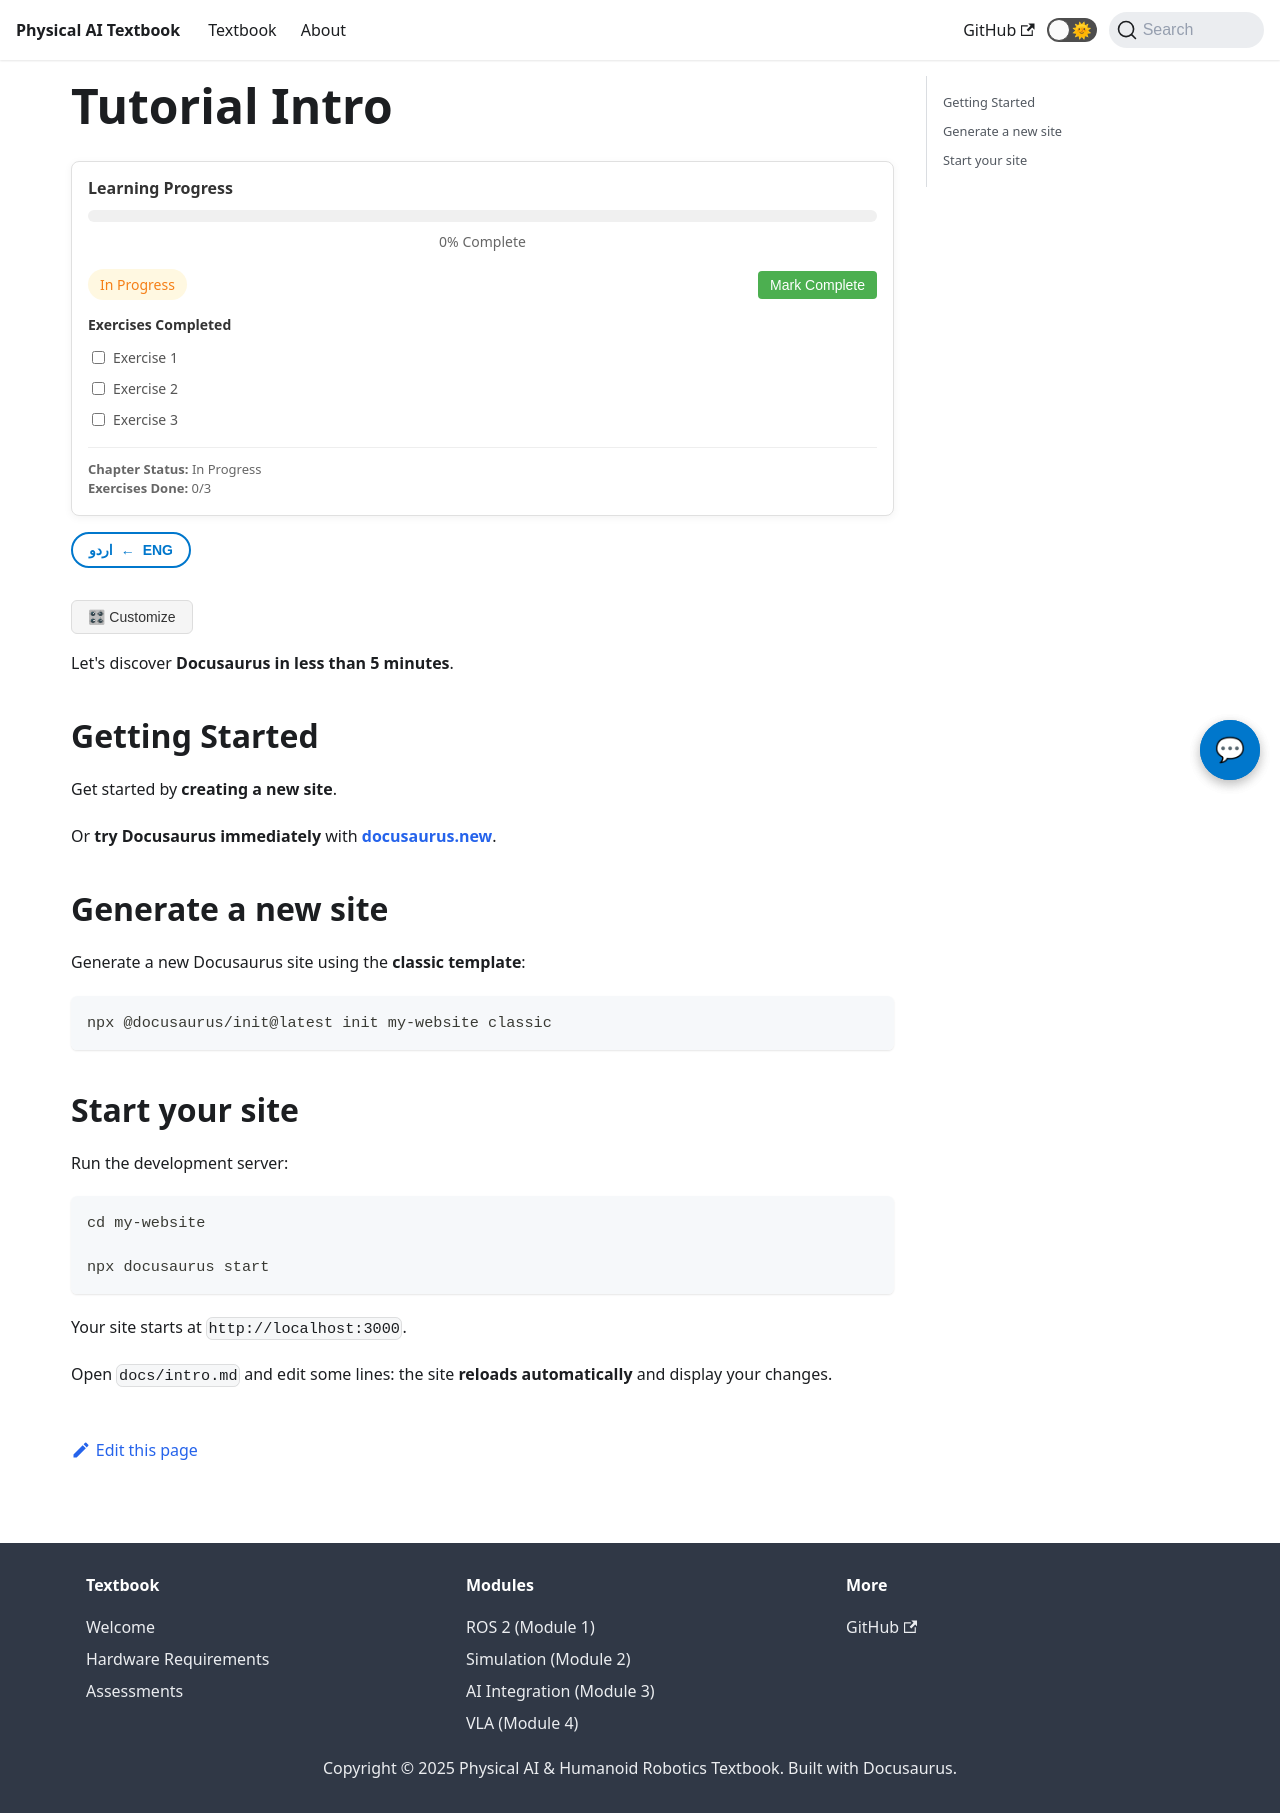

repository: MubashirJatoi/physical-ai-book · page: docs/intro.html · generator: docusaurus

---
sidebar_position: 1
---

import ChatbotWidget from '@site/src/components/ChatbotWidget';
import ProgressTracker from '@site/src/components/ProgressTracker';
import UrduTranslationToggle from '@site/src/components/UrduTranslationToggle';
import PersonalizationButton from '@site/src/components/PersonalizationButton';
import ImageGallery from '@site/src/components/ImageGallery';
import VideoEmbed from '@site/src/components/VideoEmbed';
import CodePlayground from '@site/src/components/CodePlayground';

# Tutorial Intro

<ChatbotWidget />
<ProgressTracker chapterId="intro" />
<UrduTranslationToggle />
<PersonalizationButton />

Let's discover **Docusaurus in less than 5 minutes**.

## Getting Started

Get started by **creating a new site**.

Or **try Docusaurus immediately** with **[docusaurus.new](https://docusaurus.new)**.

## Generate a new site

Generate a new Docusaurus site using the **classic template**:

```shell
npx @docusaurus/init@latest init my-website classic
```

## Start your site

Run the development server:

```shell
cd my-website

npx docusaurus start
```

Your site starts at `http://localhost:3000`.

Open `docs/intro.md` and edit some lines: the site **reloads automatically** and display your changes.
